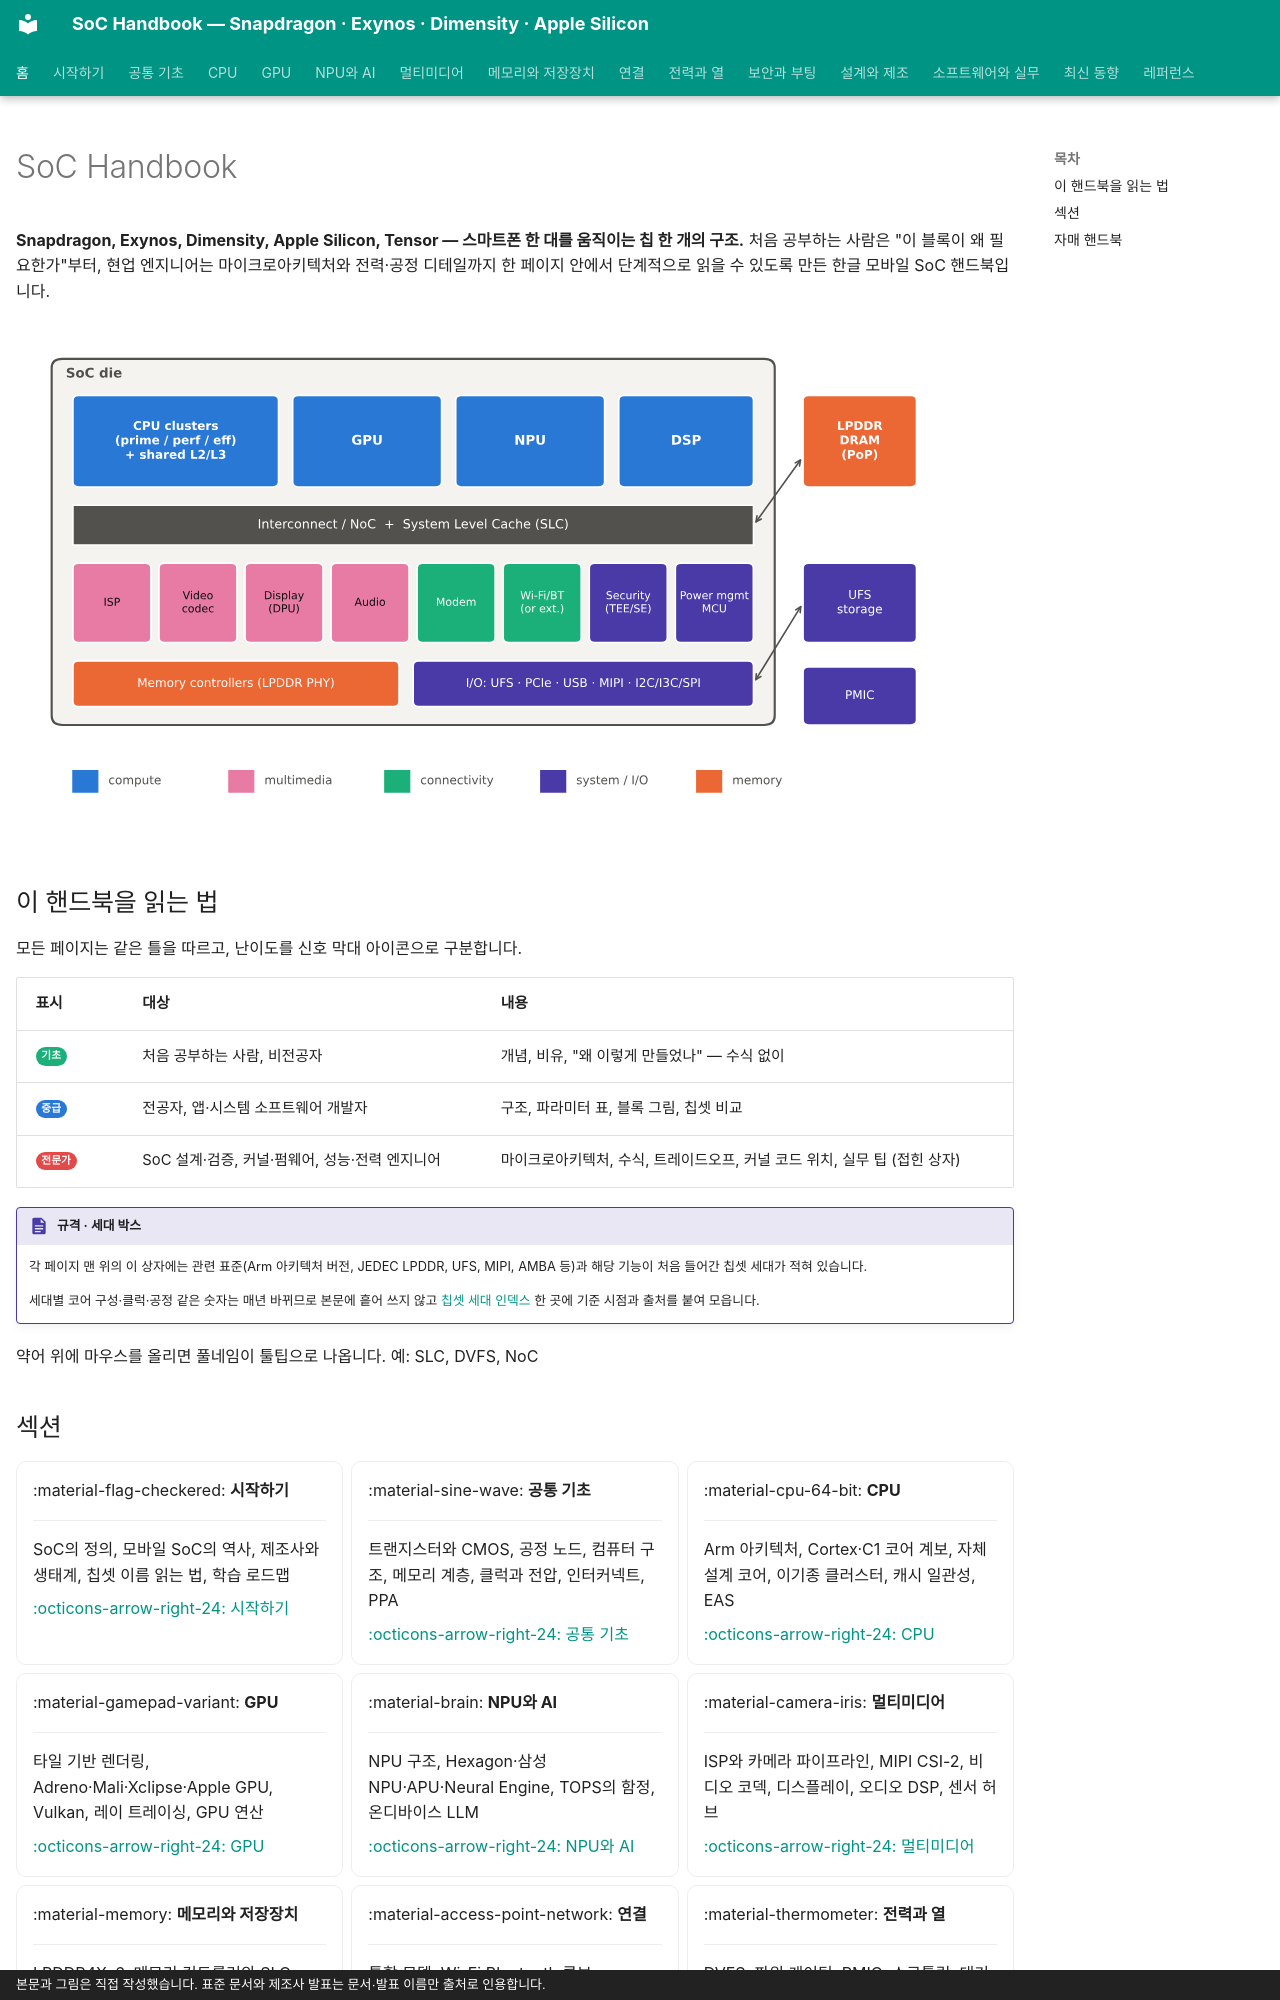

repository: goodhosup/soc · page: index.html · generator: mkdocs · copyright: 본문과 그림은 직접 작성했습니다. 표준 문서와 제조사 발표는 문서·발표 이름만 출처로 인용합니다.

---
hide:
  - navigation
---

# SoC Handbook

**Snapdragon, Exynos, Dimensity, Apple Silicon, Tensor — 스마트폰 한 대를 움직이는 칩 한 개의 구조.**
처음 공부하는 사람은 "이 블록이 왜 필요한가"부터, 현업 엔지니어는 마이크로아키텍처와 전력·공정 디테일까지 한 페이지 안에서 단계적으로 읽을 수 있도록 만든 한글 모바일 SoC 핸드북입니다.

![스마트폰 SoC의 블록 구성](assets/figures/basics_soc_blocks.svg)

## 이 핸드북을 읽는 법

모든 페이지는 같은 틀을 따르고, 난이도를 신호 막대 아이콘으로 구분합니다.

| 표시 | 대상 | 내용 |
|---|---|---|
| <span class="lv lv1">기초</span> | 처음 공부하는 사람, 비전공자 | 개념, 비유, "왜 이렇게 만들었나" — 수식 없이 |
| <span class="lv lv2">중급</span> | 전공자, 앱·시스템 소프트웨어 개발자 | 구조, 파라미터 표, 블록 그림, 칩셋 비교 |
| <span class="lv lv3">전문가</span> | SoC 설계·검증, 커널·펌웨어, 성능·전력 엔지니어 | 마이크로아키텍처, 수식, 트레이드오프, 커널 코드 위치, 실무 팁 (접힌 상자) |

!!! spec "규격 · 세대 박스"
    각 페이지 맨 위의 이 상자에는 관련 표준(Arm 아키텍처 버전, JEDEC LPDDR, UFS, MIPI, AMBA 등)과 해당 기능이 처음 들어간 칩셋 세대가 적혀 있습니다.

    세대별 코어 구성·클럭·공정 같은 숫자는 매년 바뀌므로 본문에 흩어 쓰지 않고 [칩셋 세대 인덱스](reference/chipset-index.md) 한 곳에 기준 시점과 출처를 붙여 모읍니다.

약어 위에 마우스를 올리면 풀네임이 툴팁으로 나옵니다. 예: SLC, DVFS, NoC
